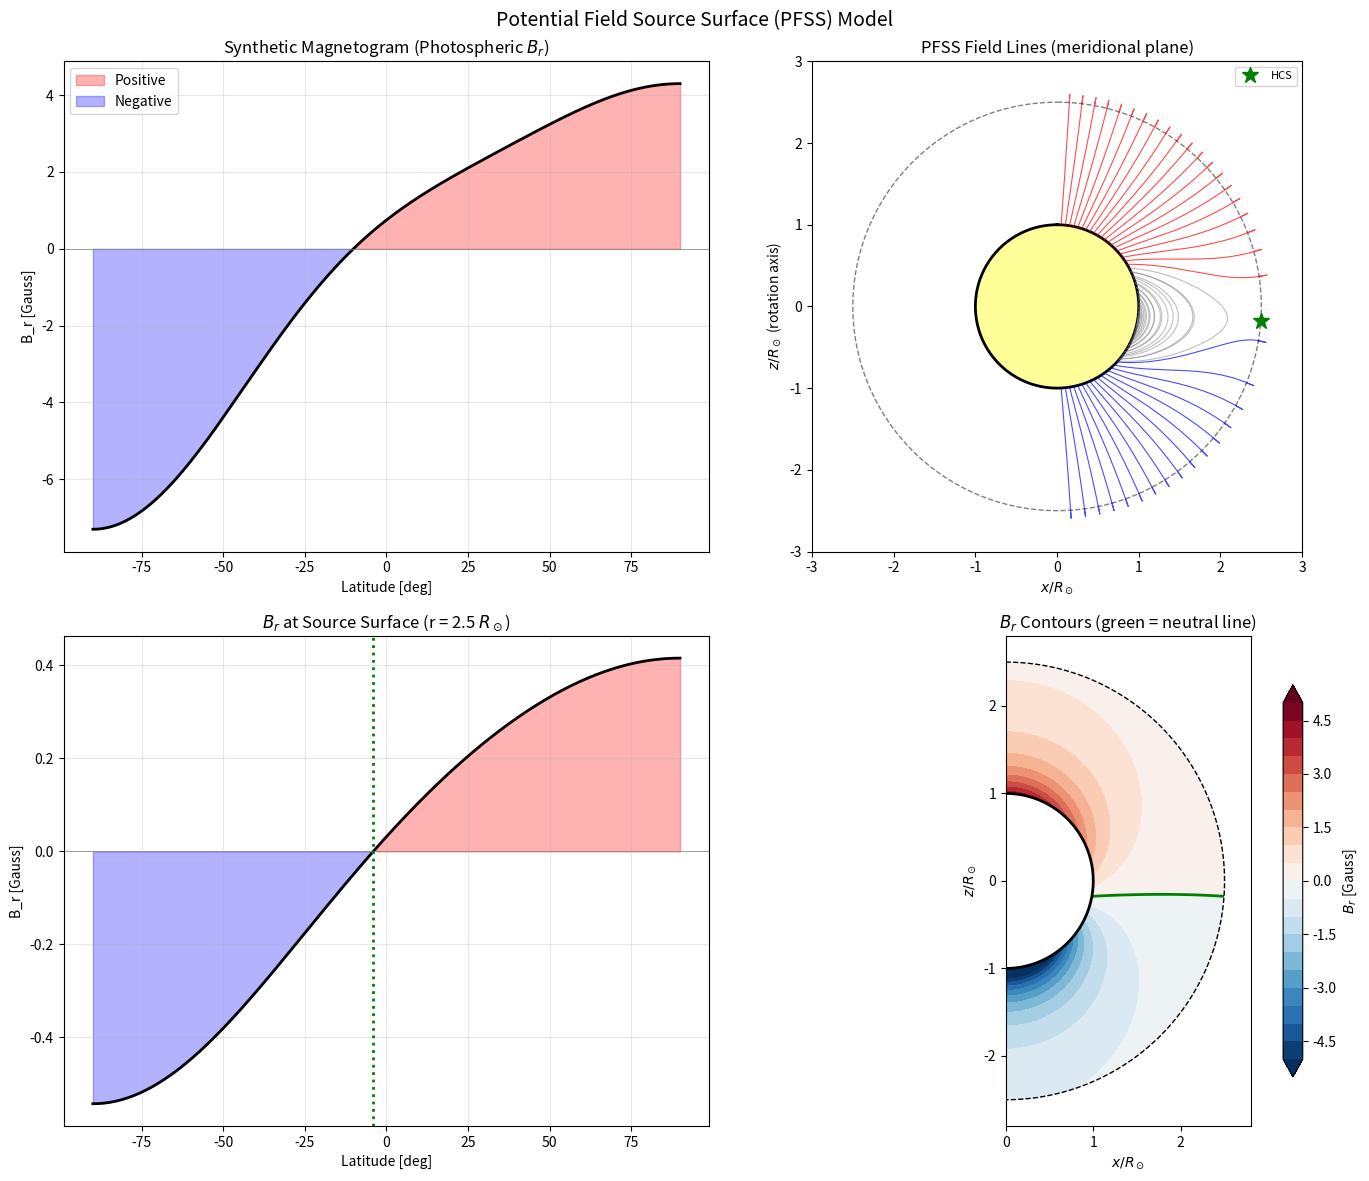

Python code for this plot: (Note: this script raises an exception after producing the figure.)
"""
Potential Field Source Surface (PFSS) Extrapolation.

Demonstrates the standard model for coronal magnetic field reconstruction
from photospheric magnetograms. Assumes the corona is current-free
(j = 0, so curl B = 0) between the photosphere and a source surface
where field lines are forced radial.

Key physics:
  - Potential field: B = -grad(Phi), with Laplace equation nabla^2 Phi = 0
  - Spherical shell: R_sun <= r <= R_ss (source surface at 2.5 R_sun)
  - Inner BC: B_r(R_sun) = magnetogram
  - Outer BC: B_theta(R_ss) = 0 (radial field at source surface)
  - Axisymmetric (m=0): expand in Legendre polynomials
  - Open vs closed field lines determine coronal holes and streamers
"""

import numpy as np
from scipy.special import lpmv
from scipy.integrate import solve_ivp
import matplotlib.pyplot as plt

# --- Parameters ---
R_sun = 1.0          # normalize to solar radius
R_ss = 2.5           # source surface radius [R_sun]
l_max = 15           # maximum spherical harmonic degree

# --- Synthetic magnetogram: dipole + quadrupole + octupole ---
# B_r(R_sun, theta) = sum_l g_l * P_l(cos theta)
# g_l are Gauss coefficients in Gauss (1e-4 T)
g_coeffs = np.zeros(l_max + 1)
g_coeffs[1] = 5.0    # dipole: 5 Gauss (dominant, like Sun near minimum)
g_coeffs[2] = -1.5   # quadrupole: -1.5 Gauss (asymmetry)
g_coeffs[3] = 0.8    # octupole: higher-order structure

print("=" * 60)
print("PFSS Model: Potential Field Source Surface Extrapolation")
print(f"  Source surface: R_ss = {R_ss} R_sun")
print(f"  Maximum l: {l_max}")
print(f"  Gauss coefficients: g1={g_coeffs[1]}, g2={g_coeffs[2]}, g3={g_coeffs[3]}")
print("=" * 60)

# --- PFSS solution in spherical coordinates (axisymmetric, m=0) ---
# For each l, the radial function is:
#   Phi_l(r) = A_l * r^l + B_l * r^(-(l+1))
#
# Boundary conditions:
#   B_r(R_sun) = -dPhi/dr|_R = g_l * P_l(cos theta)
#   B_theta(R_ss) = 0 => (1/r) dPhi/dtheta|_R_ss has specific constraint
#
# This gives:
#   A_l = g_l * R^(l+2) * (l+1) / [l * R_ss^(2l+1) + (l+1) * R^(2l+1)]
#     ... actually, we solve the standard PFSS coefficient equations:
#
# B_r(r, theta) = sum_l [c_l(r)] * P_l(cos theta)
# where c_l(r) = g_l * [ (l+1)*(r/R)^(-l-2) + l*(r/R)^(l-1)*(R/R_ss)^(2l+1) ]
#                       / [ l+1 + l*(R/R_ss)^(2l+1) ]

def B_r_pfss(r, theta, g, R=R_sun, Rss=R_ss, lmax=l_max):
    """Compute radial magnetic field B_r at (r, theta) using PFSS."""
    cos_theta = np.cos(theta)
    Br = np.zeros_like(r * theta, dtype=float) if np.ndim(r * theta) > 0 else 0.0
    for l in range(1, lmax + 1):
        if abs(g[l]) < 1e-12:
            continue
        Pl = lpmv(0, l, cos_theta)  # P_l^0(cos theta)
        ratio = (R / Rss) ** (2 * l + 1)
        # Radial coefficient for PFSS
        cl = g[l] * ((l + 1) * (R / r) ** (l + 2) + l * (r / R) ** (l - 1) * ratio) \
             / (l + 1 + l * ratio)
        Br = Br + cl * Pl
    return Br

def B_theta_pfss(r, theta, g, R=R_sun, Rss=R_ss, lmax=l_max):
    """Compute theta-component of B at (r, theta) using PFSS.
    B_theta = -(1/r) * dPhi/dtheta, computed via derivative of Legendre polynomials."""
    cos_theta = np.cos(theta)
    sin_theta = np.sin(theta) + 1e-12  # avoid division by zero
    Bt = np.zeros_like(r * theta, dtype=float) if np.ndim(r * theta) > 0 else 0.0
    for l in range(1, lmax + 1):
        if abs(g[l]) < 1e-12:
            continue
        # dP_l/dtheta = l*cos(theta)*P_l(cos theta)/(sin^2 theta) - l*P_{l-1}/(sin theta)
        # Use recurrence: dP_l/dtheta = -P_l^1(cos theta)
        dPl = -lpmv(1, l, cos_theta)  # = -P_l^1(cos theta)
        ratio = (R / Rss) ** (2 * l + 1)
        # Theta coefficient: from -(1/r)*d(Phi)/d(theta)
        # The sign ensures B_theta = 0 at R_ss
        cl = g[l] * ((R / r) ** (l + 2) - (r / R) ** (l - 1) * ratio) \
             / (l + 1 + l * ratio)
        Bt = Bt + cl * dPl / r
    return Bt

# --- Field line tracing using RK4 ---
def trace_field_line(r0, theta0, g, ds=0.005, max_steps=5000, direction=1):
    """Trace a field line from (r0, theta0) in the meridional plane.
    direction: +1 for outward from positive B_r, -1 for inward."""
    r_path = [r0]
    theta_path = [theta0]
    r, theta = r0, theta0

    for _ in range(max_steps):
        Br = B_r_pfss(r, theta, g)
        Bt = B_theta_pfss(r, theta, g)
        B_mag = np.sqrt(Br**2 + Bt**2) + 1e-15

        # Step in field line direction (ds along B)
        dr = direction * ds * Br / B_mag
        dtheta = direction * ds * Bt / (B_mag * r)

        r_new = r + dr
        theta_new = theta + dtheta

        # Check boundaries
        if r_new < R_sun or r_new > R_ss + 0.1:
            r_path.append(np.clip(r_new, R_sun, R_ss))
            theta_path.append(theta_new)
            break
        if theta_new < 0 or theta_new > np.pi:
            break

        r = r_new
        theta = theta_new
        r_path.append(r)
        theta_path.append(theta)

    return np.array(r_path), np.array(theta_path)

# --- Classify field lines as open or closed ---
print("\nTracing field lines and classifying open/closed...")

# Start points along the photosphere
n_start = 60
theta_starts = np.linspace(0.05, np.pi - 0.05, n_start)
field_lines = []
classifications = []  # 'open_pos', 'open_neg', 'closed'

for th0 in theta_starts:
    Br_surface = B_r_pfss(R_sun, th0, g_coeffs)
    direction = 1 if Br_surface > 0 else -1

    r_path, theta_path = trace_field_line(R_sun, th0, g_coeffs, direction=direction)
    field_lines.append((r_path, theta_path))

    # Classify
    r_end = r_path[-1]
    if r_end >= R_ss - 0.05:
        classifications.append('open_pos' if Br_surface > 0 else 'open_neg')
    else:
        # Closed: trace in opposite direction too
        r_path2, theta_path2 = trace_field_line(R_sun, th0, g_coeffs, direction=-direction)
        r_full = np.concatenate([r_path2[::-1], r_path])
        theta_full = np.concatenate([theta_path2[::-1], theta_path])
        field_lines[-1] = (r_full, theta_full)
        classifications.append('closed')

n_open = sum(1 for c in classifications if 'open' in c)
n_closed = sum(1 for c in classifications if c == 'closed')
print(f"  Open field lines: {n_open}")
print(f"  Closed field lines: {n_closed}")

# --- Find heliospheric current sheet (HCS) ---
# HCS is where B_r = 0 at the source surface
theta_hcs = np.linspace(0.01, np.pi - 0.01, 500)
Br_ss = np.array([B_r_pfss(R_ss, th, g_coeffs) for th in theta_hcs])
# Find zero crossings
hcs_crossings = []
for i in range(len(Br_ss) - 1):
    if Br_ss[i] * Br_ss[i + 1] < 0:
        # Linear interpolation
        theta_cross = theta_hcs[i] - Br_ss[i] * (theta_hcs[i + 1] - theta_hcs[i]) / (Br_ss[i + 1] - Br_ss[i])
        hcs_crossings.append(theta_cross)
        print(f"  HCS crossing at theta = {np.degrees(theta_cross):.1f} deg (colatitude)")

# --- Plotting ---
fig, axes = plt.subplots(2, 2, figsize=(14, 12))
fig.suptitle("Potential Field Source Surface (PFSS) Model", fontsize=14, y=0.98)

# Panel 1: Magnetogram (input B_r at photosphere)
ax = axes[0, 0]
theta_plot = np.linspace(0, np.pi, 200)
Br_photo = np.array([B_r_pfss(R_sun, th, g_coeffs) for th in theta_plot])
lat_plot = 90 - np.degrees(theta_plot)  # convert colatitude to latitude
ax.plot(lat_plot, Br_photo, 'k-', lw=2)
ax.fill_between(lat_plot, 0, Br_photo, where=Br_photo > 0, alpha=0.3, color='red', label='Positive')
ax.fill_between(lat_plot, 0, Br_photo, where=Br_photo < 0, alpha=0.3, color='blue', label='Negative')
ax.axhline(0, color='gray', ls='-', lw=0.5)
ax.set_xlabel("Latitude [deg]")
ax.set_ylabel("B_r [Gauss]")
ax.set_title("Synthetic Magnetogram (Photospheric $B_r$)")
ax.legend()
ax.grid(True, alpha=0.3)

# Panel 2: Field lines in meridional plane
ax = axes[0, 1]
# Draw solar surface
theta_c = np.linspace(0, 2 * np.pi, 200)
ax.fill(R_sun * np.sin(theta_c), R_sun * np.cos(theta_c), color='yellow', alpha=0.4)
ax.plot(R_sun * np.sin(theta_c), R_sun * np.cos(theta_c), 'k-', lw=2)

# Draw source surface
ax.plot(R_ss * np.sin(theta_c), R_ss * np.cos(theta_c), 'k--', lw=1, alpha=0.5)

# Plot field lines
for (r_path, theta_path), cls in zip(field_lines, classifications):
    x = r_path * np.sin(theta_path)
    y = r_path * np.cos(theta_path)
    if cls == 'open_pos':
        ax.plot(x, y, 'r-', lw=0.8, alpha=0.7)
    elif cls == 'open_neg':
        ax.plot(x, y, 'b-', lw=0.8, alpha=0.7)
    else:
        ax.plot(x, y, 'gray', lw=0.8, alpha=0.5)

# Mark HCS at source surface
for theta_cross in hcs_crossings:
    ax.plot(R_ss * np.sin(theta_cross), R_ss * np.cos(theta_cross),
            'g*', markersize=12, zorder=5, label='HCS' if theta_cross == hcs_crossings[0] else '')

ax.set_xlim(-3, 3)
ax.set_ylim(-3, 3)
ax.set_aspect('equal')
ax.set_xlabel(r"$x / R_\odot$")
ax.set_ylabel(r"$z / R_\odot$ (rotation axis)")
ax.set_title("PFSS Field Lines (meridional plane)")
ax.legend(fontsize=8)

# Panel 3: B_r at source surface (determines open flux)
ax = axes[1, 0]
Br_ss_plot = np.array([B_r_pfss(R_ss, th, g_coeffs) for th in theta_plot])
lat = 90 - np.degrees(theta_plot)
ax.plot(lat, Br_ss_plot, 'k-', lw=2)
ax.fill_between(lat, 0, Br_ss_plot, where=Br_ss_plot > 0, alpha=0.3, color='red')
ax.fill_between(lat, 0, Br_ss_plot, where=Br_ss_plot < 0, alpha=0.3, color='blue')
ax.axhline(0, color='gray', ls='-', lw=0.5)
for theta_cross in hcs_crossings:
    ax.axvline(90 - np.degrees(theta_cross), color='green', ls=':', lw=2, label='HCS')
ax.set_xlabel("Latitude [deg]")
ax.set_ylabel("B_r [Gauss]")
ax.set_title("$B_r$ at Source Surface (r = 2.5 $R_\\odot$)")
ax.grid(True, alpha=0.3)

# Panel 4: B_r contour map in r-theta plane
ax = axes[1, 1]
r_grid = np.linspace(R_sun, R_ss, 100)
theta_grid = np.linspace(0.01, np.pi - 0.01, 100)
R_GRID, TH_GRID = np.meshgrid(r_grid, theta_grid)

# Compute B_r on the grid
Br_grid = np.zeros_like(R_GRID)
for i in range(R_GRID.shape[0]):
    for j in range(R_GRID.shape[1]):
        Br_grid[i, j] = B_r_pfss(R_GRID[i, j], TH_GRID[i, j], g_coeffs)

# Convert to Cartesian for display
X_GRID = R_GRID * np.sin(TH_GRID)
Y_GRID = R_GRID * np.cos(TH_GRID)

levels = np.linspace(-5, 5, 21)
cf = ax.contourf(X_GRID, Y_GRID, Br_grid, levels=levels, cmap='RdBu_r', extend='both')
ax.contour(X_GRID, Y_GRID, Br_grid, levels=[0], colors='green', linewidths=2)
plt.colorbar(cf, ax=ax, label='$B_r$ [Gauss]', shrink=0.8)

# Draw boundaries
ax.plot(R_sun * np.sin(theta_c), R_sun * np.cos(theta_c), 'k-', lw=2)
ax.plot(R_ss * np.sin(theta_c), R_ss * np.cos(theta_c), 'k--', lw=1)
ax.set_xlim(0, 2.8)
ax.set_ylim(-2.8, 2.8)
ax.set_aspect('equal')
ax.set_xlabel(r"$x / R_\odot$")
ax.set_ylabel(r"$z / R_\odot$")
ax.set_title("$B_r$ Contours (green = neutral line)")

plt.tight_layout()
plt.savefig("/opt/projects/01_Personal/03_Study/examples/Solar_Physics/06_pfss_model.png",
            dpi=150, bbox_inches='tight')
plt.show()

print("\nPlot saved: 06_pfss_model.png")
